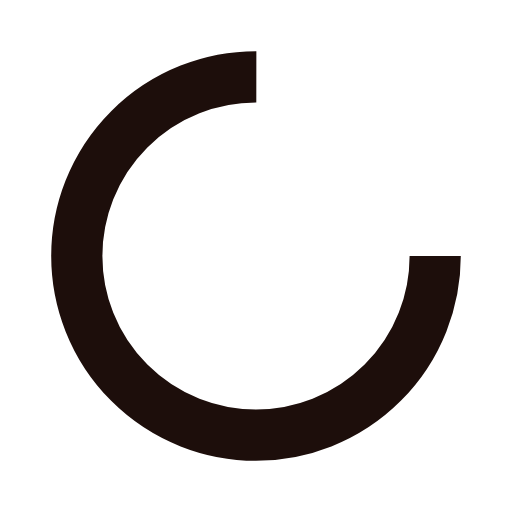
t = 0.00 s
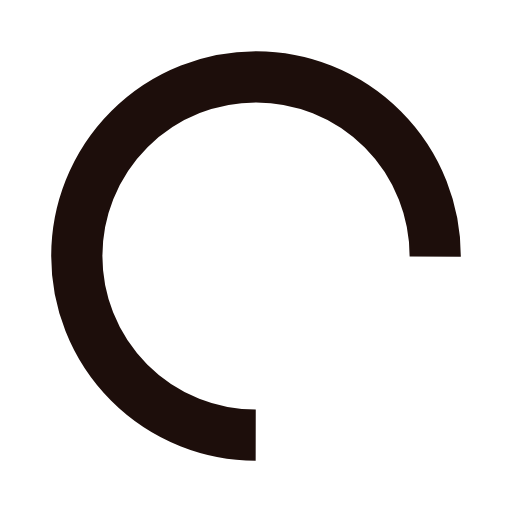
t = 0.46 s
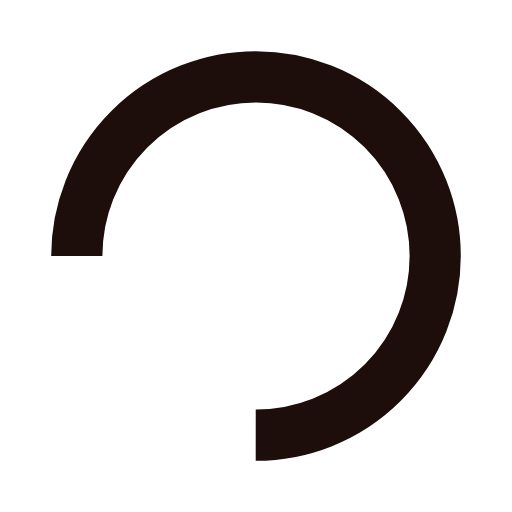
t = 0.91 s
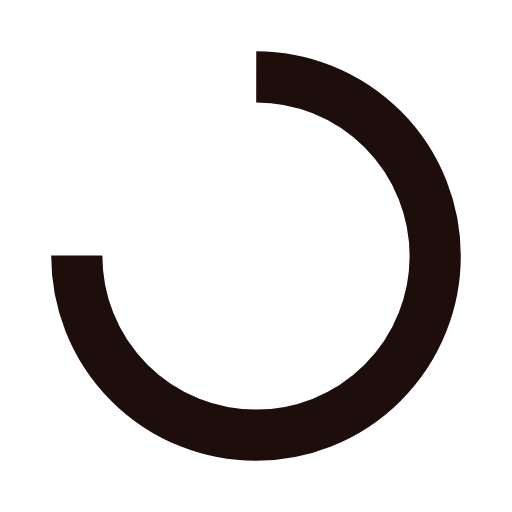
t = 1.36 s

The animated SVG that drew these frames (rendered in a browser with its animation timeline set to each time). Animation: 1 SMIL element (animateTransform=1); one cycle of 1.82 s, repeats indefinitely.

<?xml version="1.0" encoding="utf-8"?>
<svg xmlns="http://www.w3.org/2000/svg" xmlns:xlink="http://www.w3.org/1999/xlink" style="margin: auto; background: none; display: block; shape-rendering: auto;" width="200px" height="200px" viewBox="0 0 100 100" preserveAspectRatio="xMidYMid">
<circle cx="50" cy="50" fill="none" stroke="#1d0e0b" stroke-width="10" r="35" stroke-dasharray="164.93361431346415 56.97787143782138">
  <animateTransform attributeName="transform" type="rotate" repeatCount="indefinite" dur="1.8181818181818181s" values="0 50 50;360 50 50" keyTimes="0;1"></animateTransform>
</circle>
<!-- [ldio] generated by https://loading.io/ --></svg>